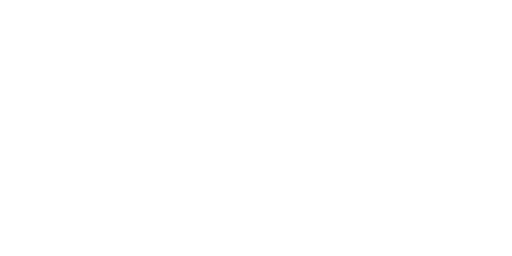
t = 0.00 s
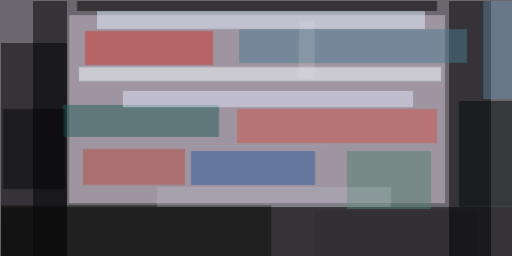
t = 2.99 s
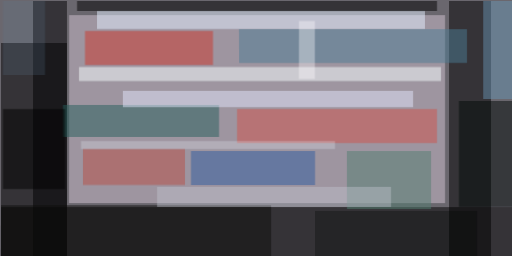
t = 3.12 s
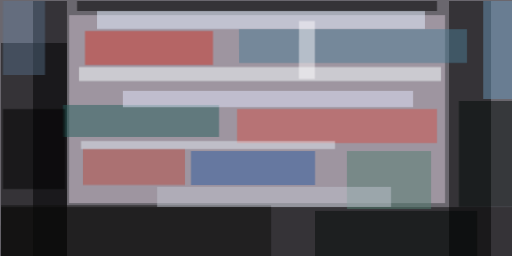
t = 3.24 s
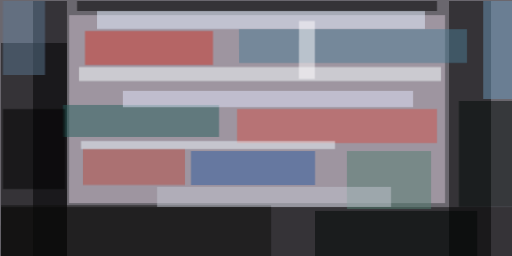
t = 3.37 s
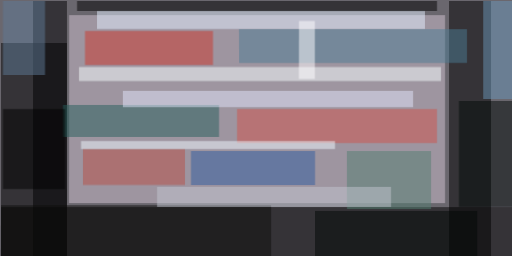
t = 3.49 s

The animated SVG that drew these frames (rendered in a browser with its animation timeline set to each time). Animation: 1 CSS @keyframes rule; one cycle of 3.49 s.

<svg xmlns="http://www.w3.org/2000/svg" viewBox="0 0 400 200"><style>@keyframes fade { from {opacity: 0} to {opacity: 1} } ellipse, path { opacity: 0; animation: fade .5s forwards; }</style><path fill="#6a676e" d="M0 0h400v200H0z"/><g fill-opacity=".5"><path fill="#d2c4d2" d="M54 11.7h293.7v146.9H53.9z" style="animation-delay: 0.00s;"/><path d="M.8 161.7h400v39H.8z" style="animation-delay: 0.20s;"/><path d="M.8 33.6h51.5v167.2H.8zM350.8.8h32.8v200h-32.8z" style="animation-delay: 0.39s;"/><path fill="#cb372b" d="M66.4 24.2h100v26.6h-100z" style="animation-delay: 0.59s;"/><path fill="#020a08" d="M358.6 79h42.2v82.7h-42.2z" style="animation-delay: 0.78s;"/><path fill="#e4efff" d="M75.8 8.6H332v14H75.8z" style="animation-delay: 0.96s;"/><path fill="#000003" d="M25.8.8h26.5v200H25.8z" style="animation-delay: 1.15s;"/><path fill="#245f5a" d="M49.2 82h121.9v25H49.2z" style="animation-delay: 1.33s;"/><path fill="#f8ffff" d="M61.7 52.3h282.8v11H61.7z" style="animation-delay: 1.50s;"/><path fill="#cf534a" d="M185.2 85.2h156.2v26.5H185.2z" style="animation-delay: 1.67s;"/><path fill="#2f5c9f" d="M149.2 118h96.9v26.5h-96.9z" style="animation-delay: 1.83s;"/><path fill="#537e71" d="M271 118h65.7v45.3h-65.6z" style="animation-delay: 1.98s;"/><path fill="#e1e6fc" d="M96 71h226.7v12.6H96z" style="animation-delay: 2.12s;"/><path fill="#b84f44" d="M64.8 116.4h79.7v28.1H64.8z" style="animation-delay: 2.26s;"/><path d="M60.2.8h281.2v7.8H60.2z" style="animation-delay: 2.38s;"/><path fill="#0e0e0c" d="M.8 160.2h211v40.6H.7z" style="animation-delay: 2.49s;"/><path fill="#4d7d93" d="M186.7 22.7h178.1v26.5h-178z" style="animation-delay: 2.60s;"/><path d="M2.3 85.2h48.5v62.5H2.3z" style="animation-delay: 2.69s;"/><path fill="#6a96b7" d="M377.3.8h23.5v76.5h-23.5z" style="animation-delay: 2.77s;"/><path fill="#c2c6d0" d="M122.7 146h182.8v15.7H122.7z" style="animation-delay: 2.84s;"/><path fill="#fffeff" d="M233.6 16.4H246v45.3h-12.5z" style="animation-delay: 2.90s;"/><path fill="#020806" d="M246 164.8h126.7v36H246z" style="animation-delay: 2.94s;"/><path fill="#effaff" d="M63.3 110.2h198.4v6.2H63.3z" style="animation-delay: 2.97s;"/><path fill="#5f7b96" d="M2.3.8h32.9v57.8H2.3z" style="animation-delay: 2.99s;"/></g></svg>
